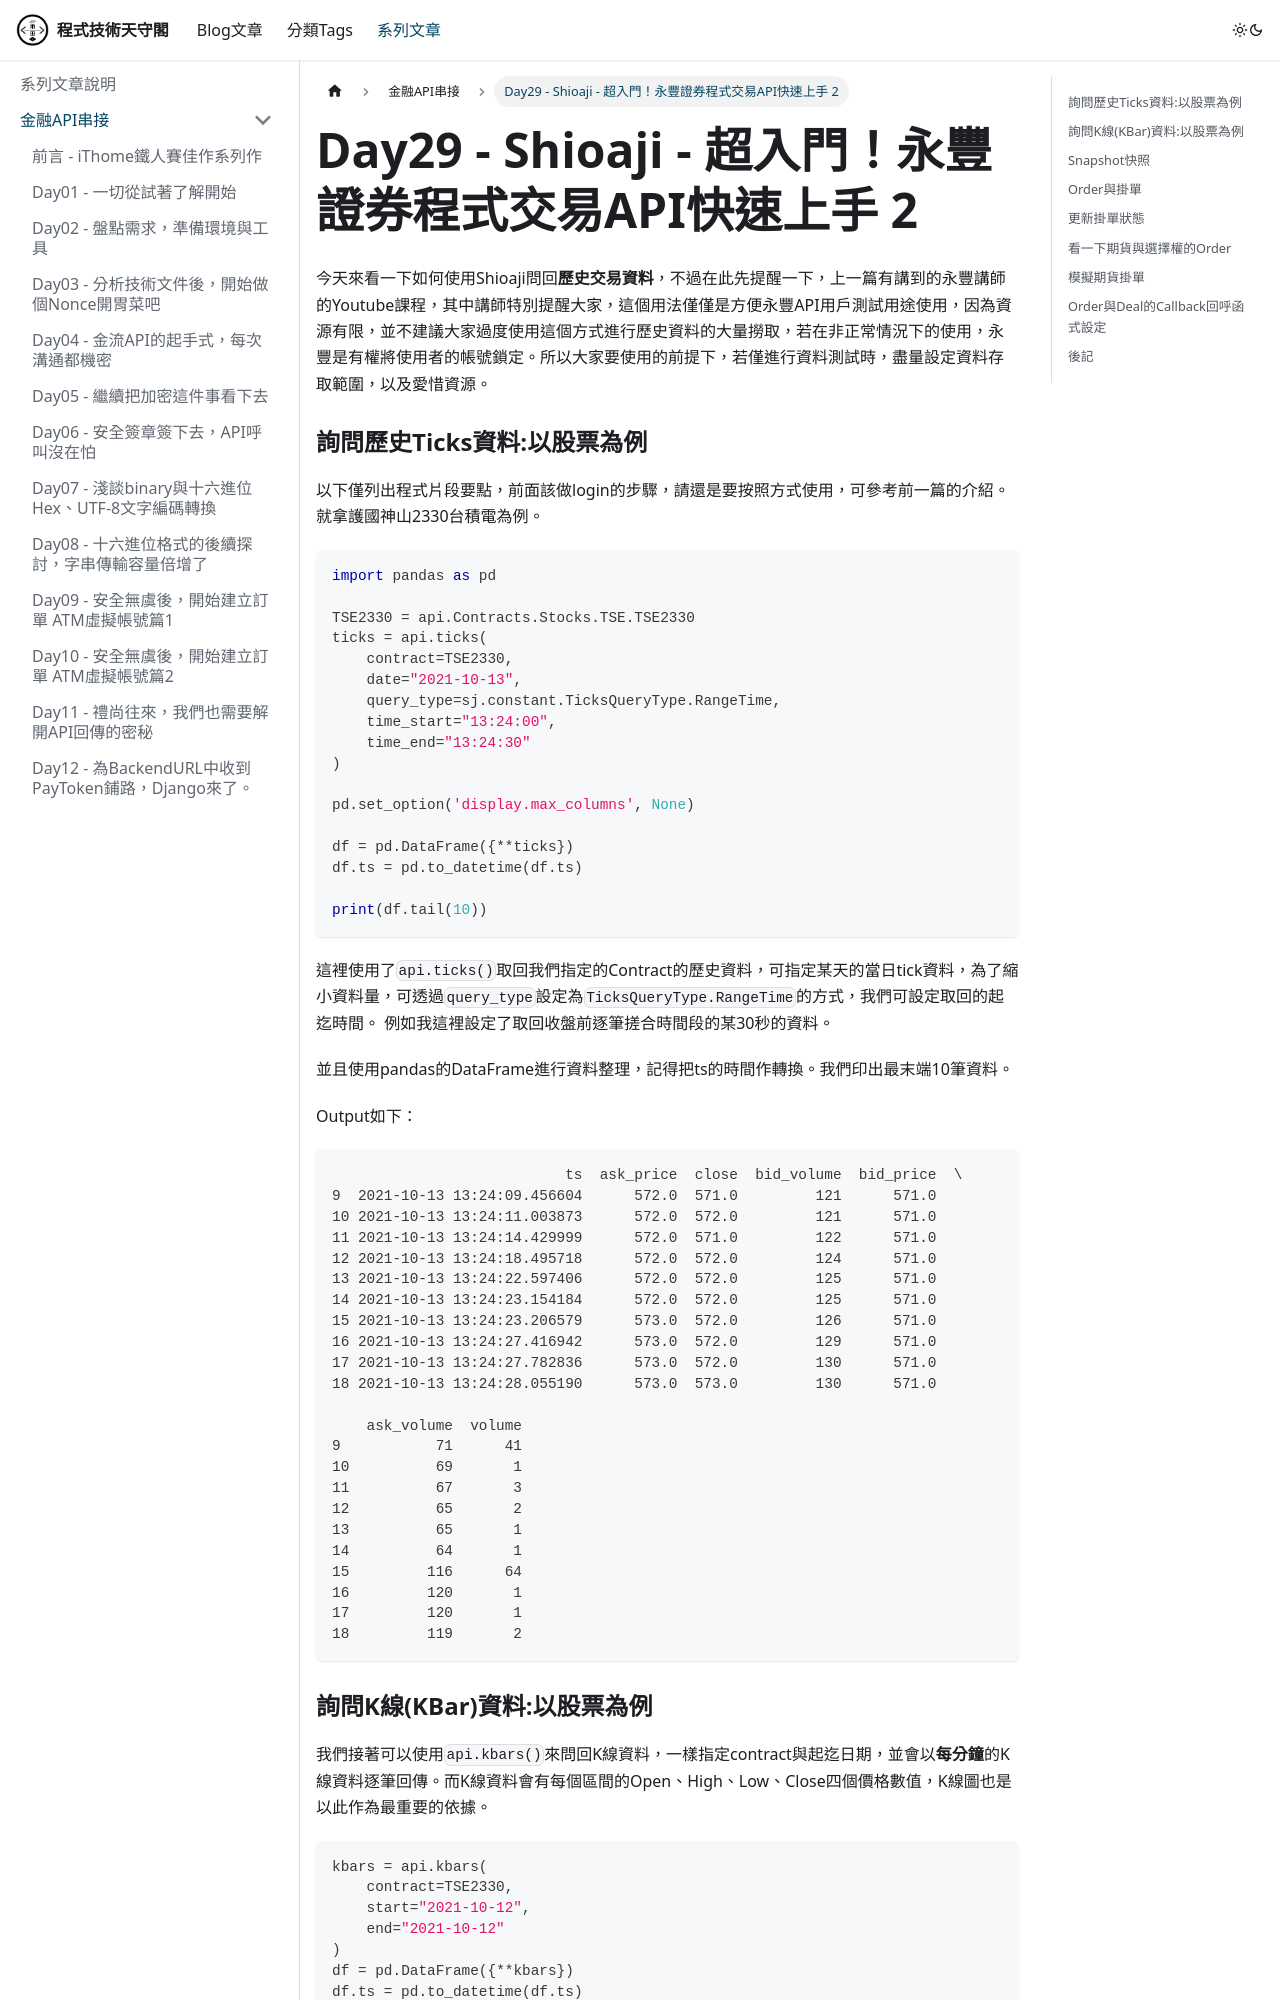

repository: rexmenlin/rexmenlin.github.io · page: docs/finance-bank-api/Day29 - Shioaji - 超入門！永豐證券程式交易API快速上手 2.html · generator: docusaurus

---
sidebar_position: 30
---

今天來看一下如何使用Shioaji問回**歷史交易資料**，不過在此先提醒一下，上一篇有講到的永豐講師的Youtube課程，其中講師特別提醒大家，這個用法僅僅是方便永豐API用戶測試用途使用，因為資源有限，並不建議大家過度使用這個方式進行歷史資料的大量撈取，若在非正常情況下的使用，永豐是有權將使用者的帳號鎖定。所以大家要使用的前提下，若僅進行資料測試時，盡量設定資料存取範圍，以及愛惜資源。

### 詢問歷史Ticks資料:以股票為例

以下僅列出程式片段要點，前面該做login的步驟，請還是要按照方式使用，可參考前一篇的介紹。
就拿護國神山2330台積電為例。

```python
import pandas as pd

TSE2330 = api.Contracts.Stocks.TSE.TSE2330
ticks = api.ticks(
    contract=TSE2330,
    date="2021-10-13",
    query_type=sj.constant.TicksQueryType.RangeTime,
    time_start="13:24:00",
    time_end="13:24:30"
)

pd.set_option('display.max_columns', None)

df = pd.DataFrame({**ticks})
df.ts = pd.to_datetime(df.ts)

print(df.tail(10))
```

這裡使用了`api.ticks()`取回我們指定的Contract的歷史資料，可指定某天的當日tick資料，為了縮小資料量，可透過`query_type`設定為`TicksQueryType.RangeTime`的方式，我們可設定取回的起迄時間。
例如我這裡設定了取回收盤前逐筆搓合時間段的某30秒的資料。

並且使用pandas的DataFrame進行資料整理，記得把ts的時間作轉換。我們印出最末端10筆資料。

Output如下：

```
                           ts  ask_price  close  bid_volume  bid_price  \
9  2021-10-13 13:24:09.456604      572.0  571.0         121      571.0   
10 2021-10-13 13:24:11.003873      572.0  572.0         121      571.0   
11 2021-10-13 13:24:14.429999      572.0  571.0         122      571.0   
12 2021-10-13 13:24:18.495718      572.0  572.0         124      571.0   
13 2021-10-13 13:24:22.597406      572.0  572.0         125      571.0   
14 2021-10-13 13:24:23.154184      572.0  572.0         125      571.0   
15 2021-10-13 13:24:23.206579      573.0  572.0         126      571.0   
16 2021-10-13 13:24:27.416942      573.0  572.0         129      571.0   
17 2021-10-13 13:24:27.782836      573.0  572.0         130      571.0   
18 2021-10-13 13:24:28.055190      573.0  573.0         130      571.0   

    ask_volume  volume  
9           71      41  
10          69       1  
11          67       3  
12          65       2  
13          65       1  
14          64       1  
15         116      64  
16         120       1  
17         120       1  
18         119       2  
```
